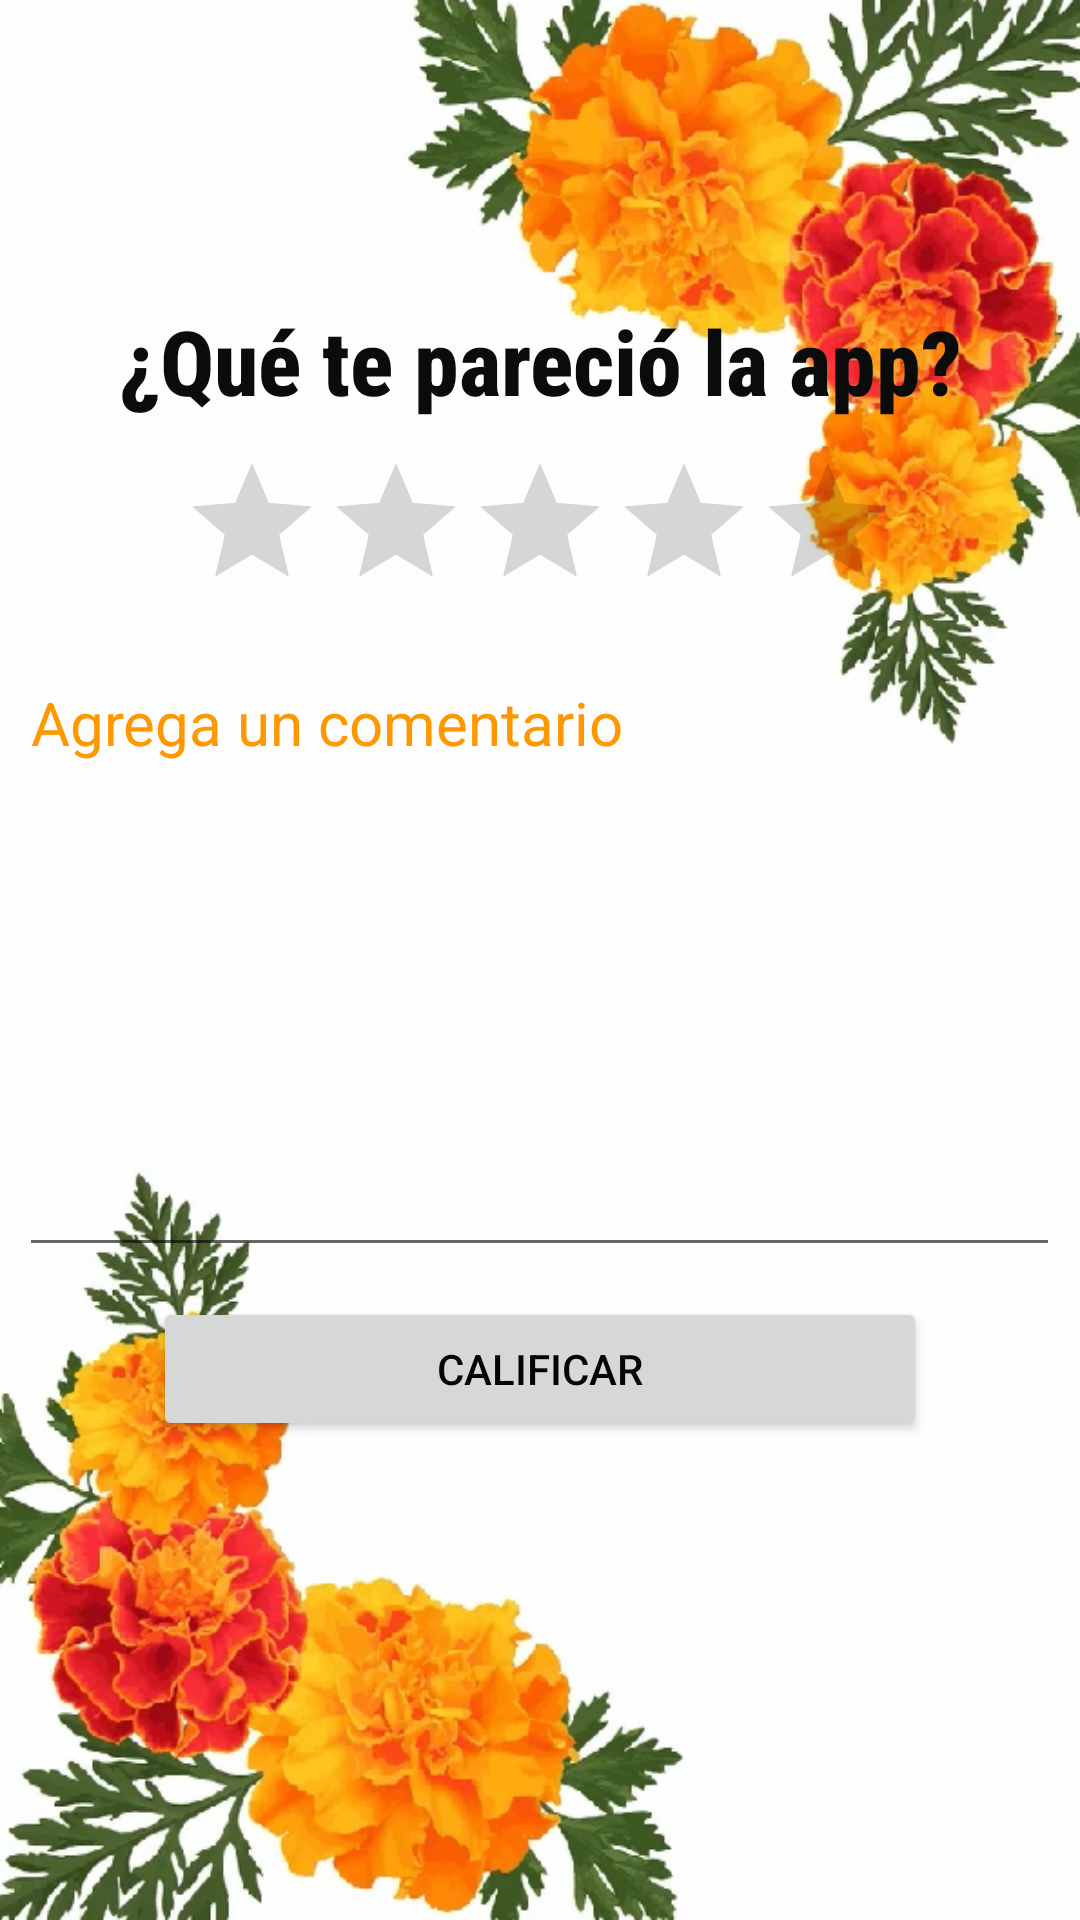

Layout XML and referenced resources for this Android screen:
<!-- AndroidManifest.xml: application theme Theme.LawITA -->
<!-- res/layout/fragment_calif.xml -->
<?xml version="1.0" encoding="utf-8"?>
<FrameLayout xmlns:android="http://schemas.android.com/apk/res/android"
    xmlns:app="http://schemas.android.com/apk/res-auto"
    xmlns:tools="http://schemas.android.com/tools"
    android:layout_width="match_parent"
    android:layout_height="match_parent"
    android:id="@+id/inicio"
    >

    <LinearLayout
        android:id="@+id/homeF"
        android:layout_width="match_parent"
        android:layout_height="match_parent"
        android:background="@drawable/fondotxt"
        android:orientation="vertical"
        tools:context=".ui.home.HomeFragment"
        tools:ignore="UselessParent">

        <TextView
            android:id="@+id/textView"
            android:layout_width="match_parent"
            android:layout_height="wrap_content"
            android:layout_marginTop="100dp"
            android:fontFamily="sans-serif-condensed-medium"
            android:text="@string/ratingTitle"
            android:textAlignment="center"
            android:textColor="#0A0B0B"
            android:textSize="30sp"
            android:textStyle="bold"
            app:layout_constraintEnd_toEndOf="parent"
            app:layout_constraintStart_toStartOf="parent"
            app:layout_constraintTop_toTopOf="parent" />

        <RatingBar
            android:id="@+id/ratingBar"
            android:layout_width="wrap_content"
            android:layout_height="wrap_content"
            android:layout_gravity="center_horizontal"
            android:layout_marginTop="10dp"
            android:numStars="5"
            android:rating="0" />

        <EditText
            android:id="@+id/comentario"
            android:layout_width="347dp"
            android:layout_height="205dp"
            android:layout_gravity="center_horizontal"
            android:layout_marginTop="10dp"
            android:ems="20"
            android:gravity="start|top"
            android:hint="@string/agrega_un_comentario"
            android:importantForAutofill="no"
            android:inputType="textMultiLine"
            android:textAlignment="textStart"
            android:textColor="@color/black"
            android:textColorHint="#FF9800"
            android:textSize="20dp"
            app:layout_constraintEnd_toEndOf="parent"
            app:layout_constraintStart_toStartOf="parent"
            tools:layout_editor_absoluteY="355dp" />

        <Button
            android:id="@+id/califBtn"
            android:layout_width="258dp"
            android:layout_height="wrap_content"
            android:layout_gravity="center_horizontal"
            android:layout_marginTop="10dp"
            android:text="Calificar"
            android:textColor="#090404" />

        <androidx.recyclerview.widget.RecyclerView
            android:id="@+id/rcvCalif"
            android:layout_width="match_parent"
            android:layout_height="match_parent"
            android:layout_marginTop="15dp" />
    </LinearLayout>
</FrameLayout>
<!-- resources referenced by this layout -->
<resources>
  <color name="black">#FF000000</color>
  <!-- drawable fondotxt: jpg bitmap (drawable, 396821 bytes) -->
  <string name="agrega_un_comentario" translatable="false">Agrega un comentario</string>
  <string name="ratingTitle" translatable="false">¿Qué te pareció la app?</string>
  <style name="Theme.LawITA" parent="Theme.MaterialComponents.DayNight.DarkActionBar">
          
          <item name="colorPrimary">@color/law4</item>
          <item name="colorPrimaryVariant">@color/law1</item>
          <item name="colorOnPrimary">@color/white</item>
          
          <item name="colorSecondary">@color/teal_200</item>
          <item name="colorSecondaryVariant">@color/teal_700</item>
          <item name="colorOnSecondary">@color/black</item>
          
          <item name="android:statusBarColor" tools:targetApi="l">?attr/colorPrimaryVariant</item>
          
      </style>
  <color name="law4">#ED119F92</color>
  <color name="law1">#304561</color>
  <color name="white">#FF5722</color>
  <color name="teal_200">#FF03DAC5</color>
  <color name="teal_700">#FF018786</color>
</resources>
